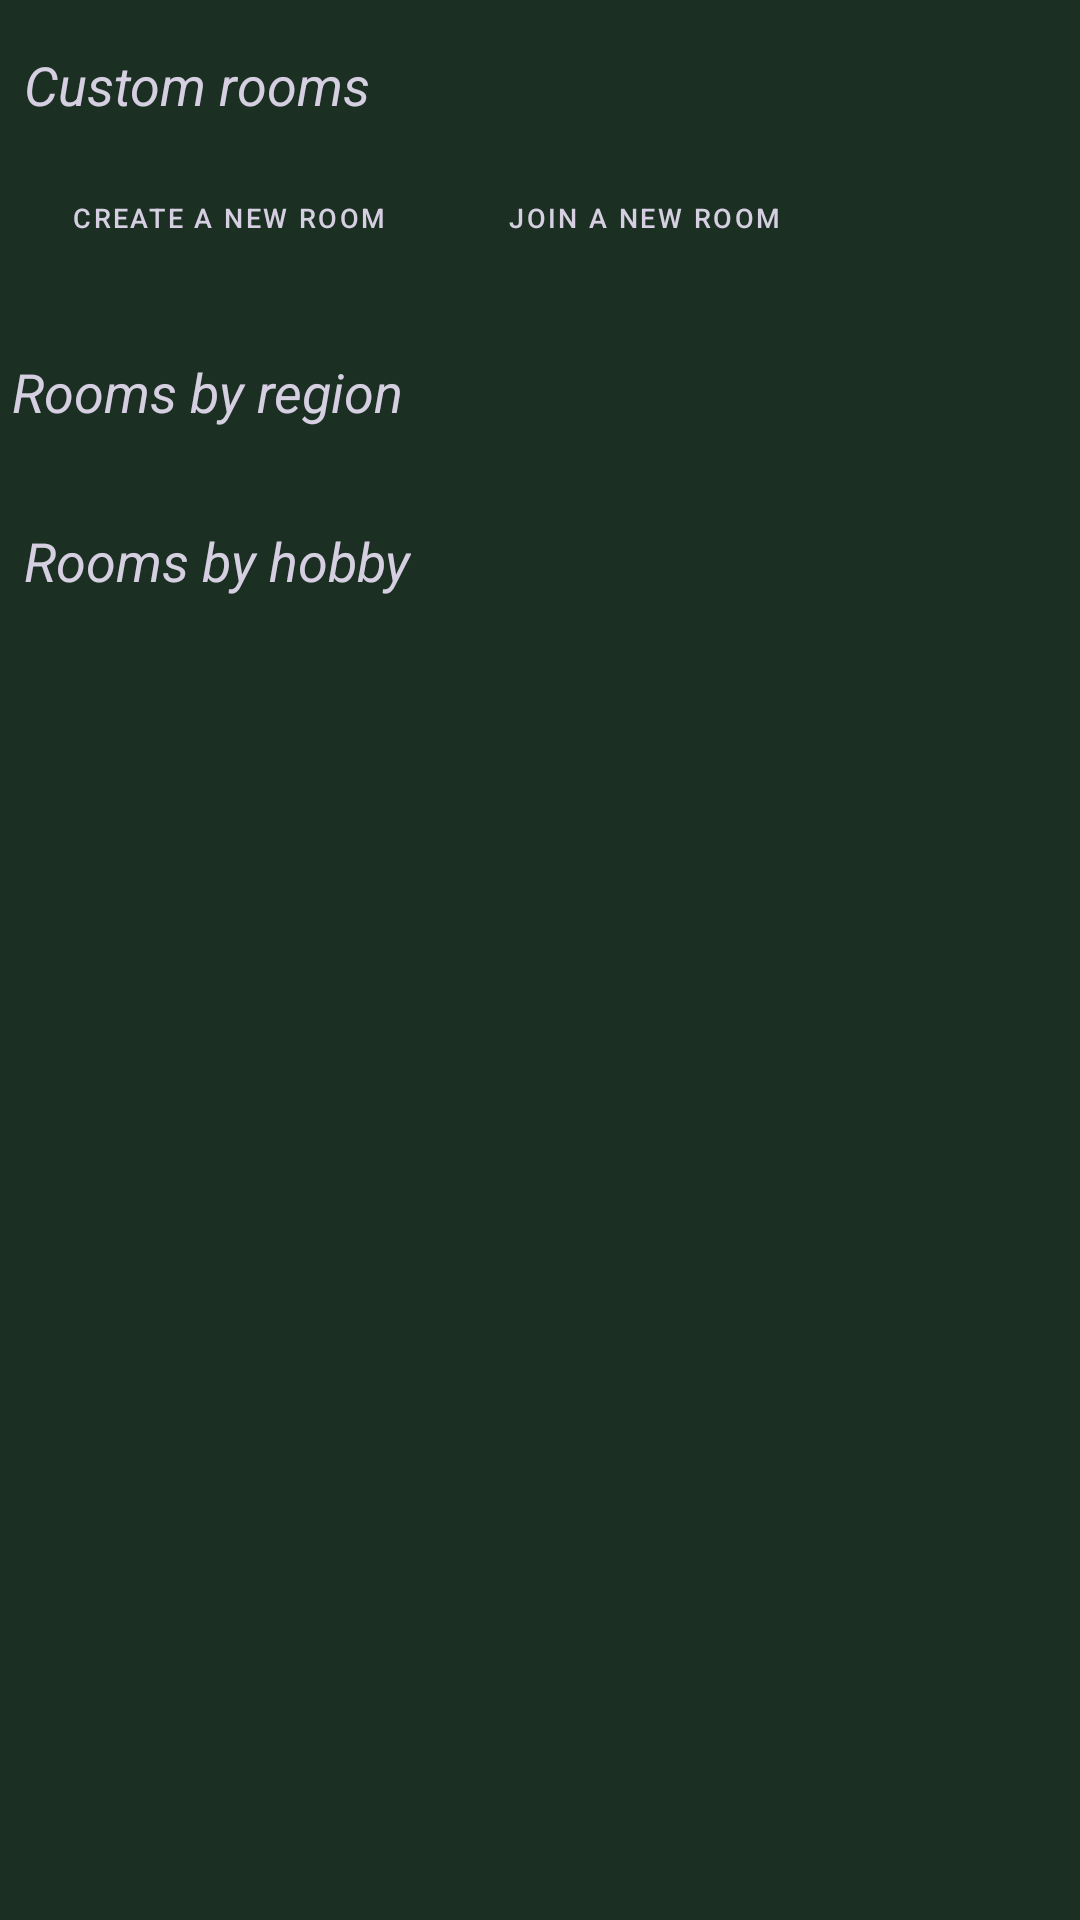

This screen was rendered from an Android layout file. Write that file and the resources it references.
<!-- AndroidManifest.xml: application theme Theme.ThisIsAChat -->
<!-- res/layout/fragment_room.xml -->
<?xml version="1.0" encoding="utf-8"?>
<ScrollView xmlns:android="http://schemas.android.com/apk/res/android"
    xmlns:app="http://schemas.android.com/apk/res-auto"
    xmlns:tools="http://schemas.android.com/tools"
    android:layout_width="match_parent"
    android:layout_height="match_parent"
    android:background="@color/darkGreen"
    tools:context=".fragments.RoomFragment">

    <androidx.constraintlayout.widget.ConstraintLayout
        android:layout_width="match_parent"
        android:layout_height="match_parent">

        <TextView
            android:id="@+id/tv_title_region_room_fragment"
            android:layout_width="wrap_content"
            android:layout_height="wrap_content"
            android:layout_marginStart="4dp"
            android:layout_marginTop="32dp"
            android:text="@string/rooms_by_region"
            android:textColor="@color/lightPurple"
            android:textSize="18sp"
            android:textStyle="italic"
            app:layout_constraintStart_toStartOf="parent"
            app:layout_constraintTop_toBottomOf="@+id/btn_new_room_room_fragment" />

        <androidx.recyclerview.widget.RecyclerView
            android:id="@+id/rv_region_room_fragment"
            android:layout_width="0dp"
            android:layout_height="wrap_content"
            app:layout_constraintEnd_toEndOf="parent"
            app:layout_constraintStart_toStartOf="parent"
            app:layout_constraintTop_toBottomOf="@+id/tv_title_region_room_fragment" />

        <TextView
            android:id="@+id/tv_title_hobby_room_fragment"
            android:layout_width="wrap_content"
            android:layout_height="wrap_content"
            android:layout_marginStart="8dp"
            android:layout_marginTop="32dp"
            android:text="@string/rooms_by_hobby"
            android:textColor="@color/lightPurple"
            android:textSize="18sp"
            android:textStyle="italic"
            app:layout_constraintStart_toStartOf="parent"
            app:layout_constraintTop_toBottomOf="@+id/rv_region_room_fragment" />

        <androidx.recyclerview.widget.RecyclerView
            android:id="@+id/rv_hobby_room_fragment"
            android:layout_width="0dp"
            android:layout_height="wrap_content"
            app:layout_constraintEnd_toEndOf="parent"
            app:layout_constraintStart_toStartOf="parent"
            app:layout_constraintTop_toBottomOf="@+id/tv_title_hobby_room_fragment" />

        <TextView
            android:id="@+id/tv_title_custom_room_fragment"
            android:layout_width="wrap_content"
            android:layout_height="wrap_content"
            android:layout_marginStart="8dp"
            android:layout_marginTop="16dp"
            android:text="@string/custom_rooms"
            android:textColor="@color/lightPurple"
            android:textSize="18sp"
            android:textStyle="italic"
            app:layout_constraintStart_toStartOf="parent"
            app:layout_constraintTop_toTopOf="parent" />

        <androidx.recyclerview.widget.RecyclerView
            android:id="@+id/rv_custom_room_fragment"
            android:layout_width="0dp"
            android:layout_height="wrap_content"
            app:layout_constraintEnd_toEndOf="parent"
            app:layout_constraintStart_toStartOf="parent"
            app:layout_constraintTop_toBottomOf="@+id/tv_title_custom_room_fragment" />

        <Button
            android:id="@+id/btn_new_room_room_fragment"
            android:layout_width="wrap_content"
            android:layout_height="30dp"
            android:layout_marginStart="8dp"
            android:layout_marginTop="16dp"
            android:background="@drawable/btn_shape"
            android:text="@string/create_a_new_room"
            android:textColor="@color/lightPurple"
            android:textSize="9sp"
            app:layout_constraintStart_toStartOf="parent"
            app:layout_constraintTop_toBottomOf="@+id/rv_custom_room_fragment" />

        <Button
            android:id="@+id/btn_join_new_room_room_fragment"
            android:layout_width="wrap_content"
            android:layout_height="30dp"
            android:layout_marginStart="8dp"
            android:background="@drawable/btn_shape"
            android:text="@string/join_a_new_room"
            android:textColor="@color/lightPurple"
            android:textSize="9sp"
            app:layout_constraintStart_toEndOf="@+id/btn_new_room_room_fragment"
            app:layout_constraintTop_toTopOf="@+id/btn_new_room_room_fragment" />

    </androidx.constraintlayout.widget.ConstraintLayout>



</ScrollView>
<!-- resources referenced by this layout -->
<resources>
  <color name="darkGreen">#1B3022</color>
  <color name="lightPurple">#D5CFE1</color>
  <string name="create_a_new_room">Create a new room</string>
  <string name="custom_rooms">Custom rooms</string>
  <string name="join_a_new_room">Join a new room</string>
  <string name="rooms_by_hobby">Rooms by hobby</string>
  <string name="rooms_by_region">Rooms by region</string>
  <style name="Theme.ThisIsAChat" parent="Theme.MaterialComponents.DayNight.DarkActionBar">
          
          <item name="colorPrimary">@color/purple_500</item>
          <item name="colorPrimaryVariant">@color/purple_700</item>
          <item name="colorOnPrimary">@color/white</item>
          
          <item name="colorSecondary">@color/teal_200</item>
          <item name="colorSecondaryVariant">@color/teal_700</item>
          <item name="colorOnSecondary">@color/black</item>
          
          <item name="android:statusBarColor" tools:targetApi="l">?attr/colorPrimaryVariant</item>
          
      </style>
  <color name="purple_500">#FF6200EE</color>
  <color name="purple_700">#FF3700B3</color>
  <color name="white">#FFFFFFFF</color>
  <color name="teal_200">#FF03DAC5</color>
  <color name="teal_700">#FF018786</color>
  <color name="black">#FF000000</color>
</resources>
